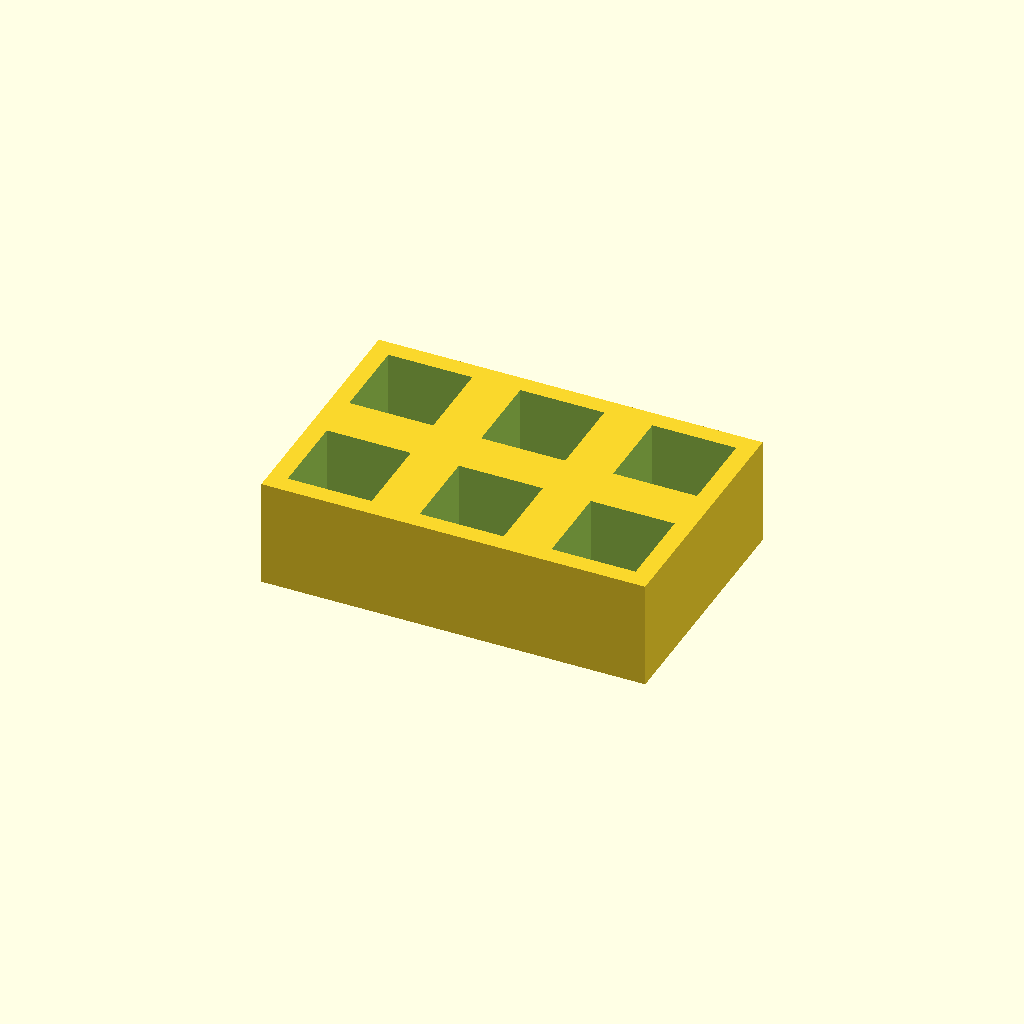
Cell 1: the model at its default parameters.
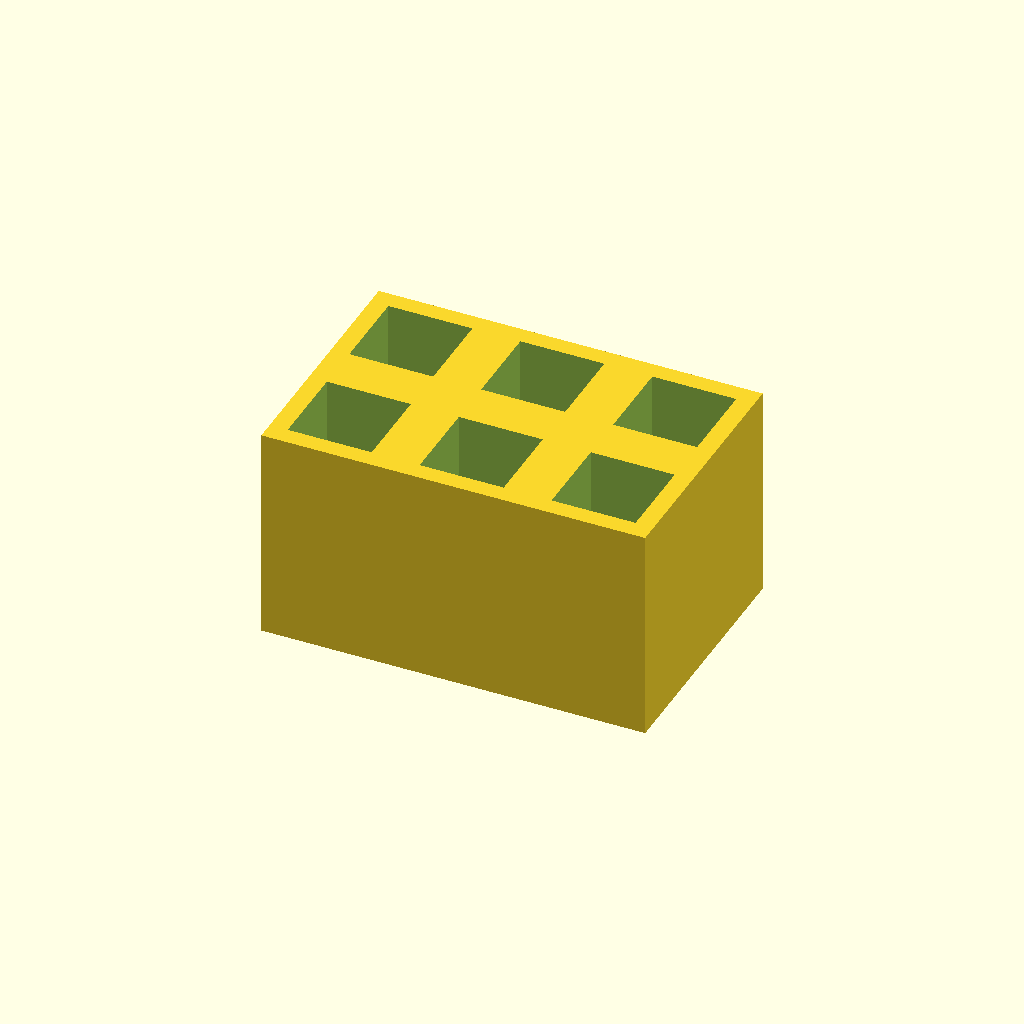
Cell 2 — thickness set to 36, the other parameters unchanged.
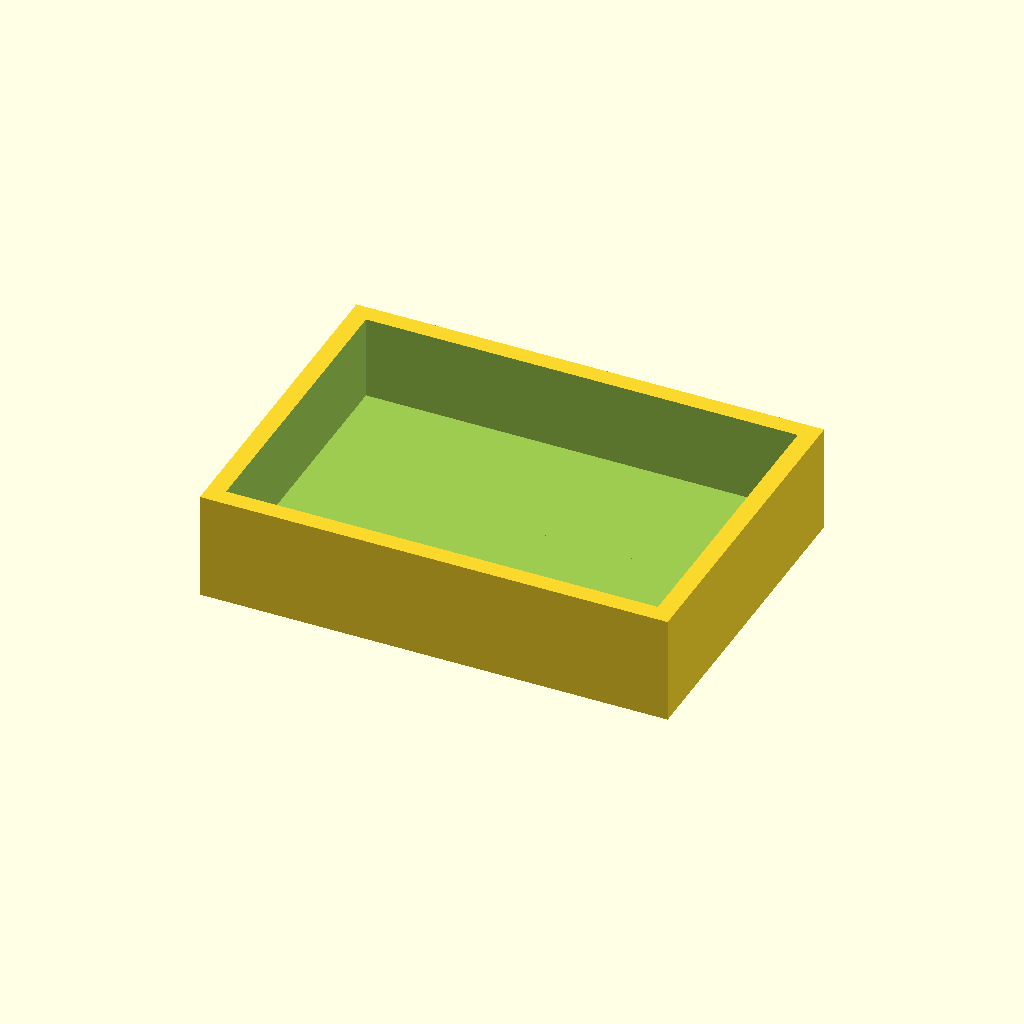
Cell 3: the same model with pocket = 28.
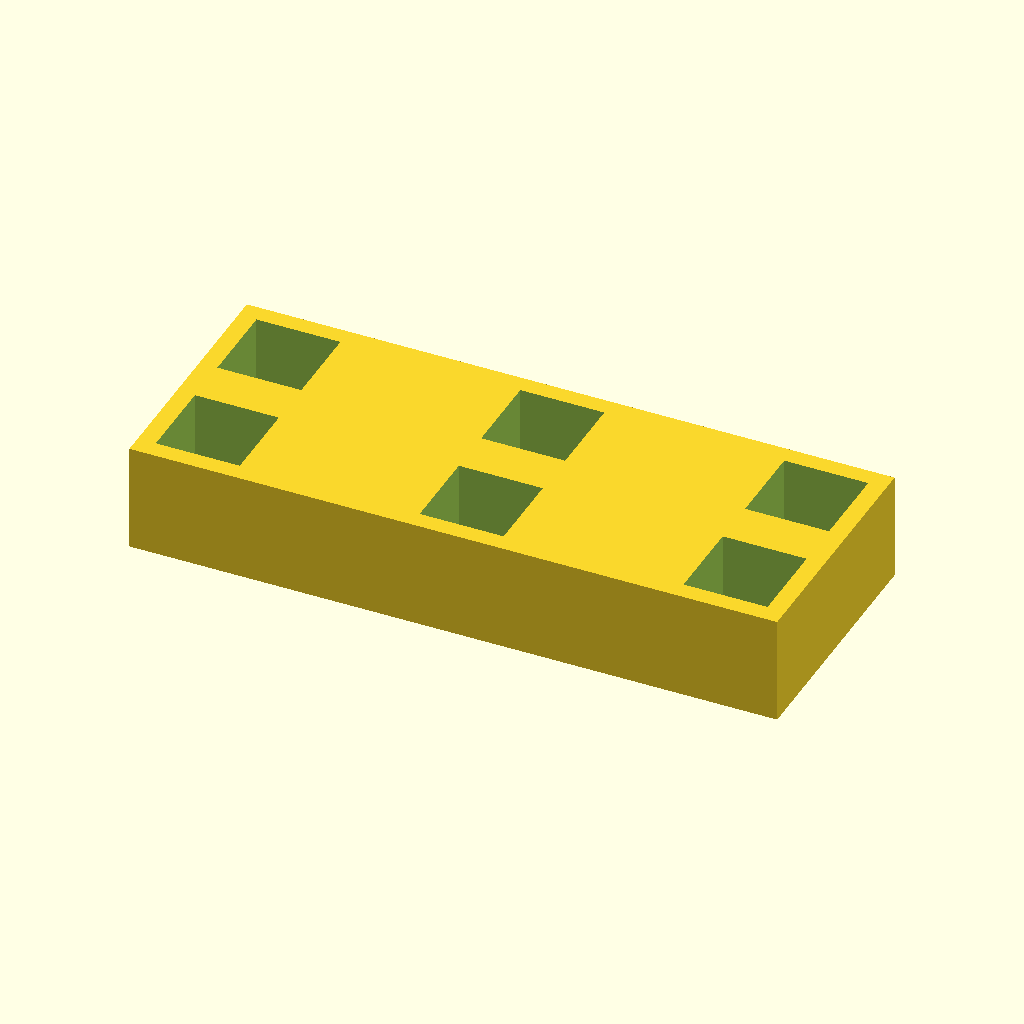
Cell 4: the same model with pitch_x = 44.
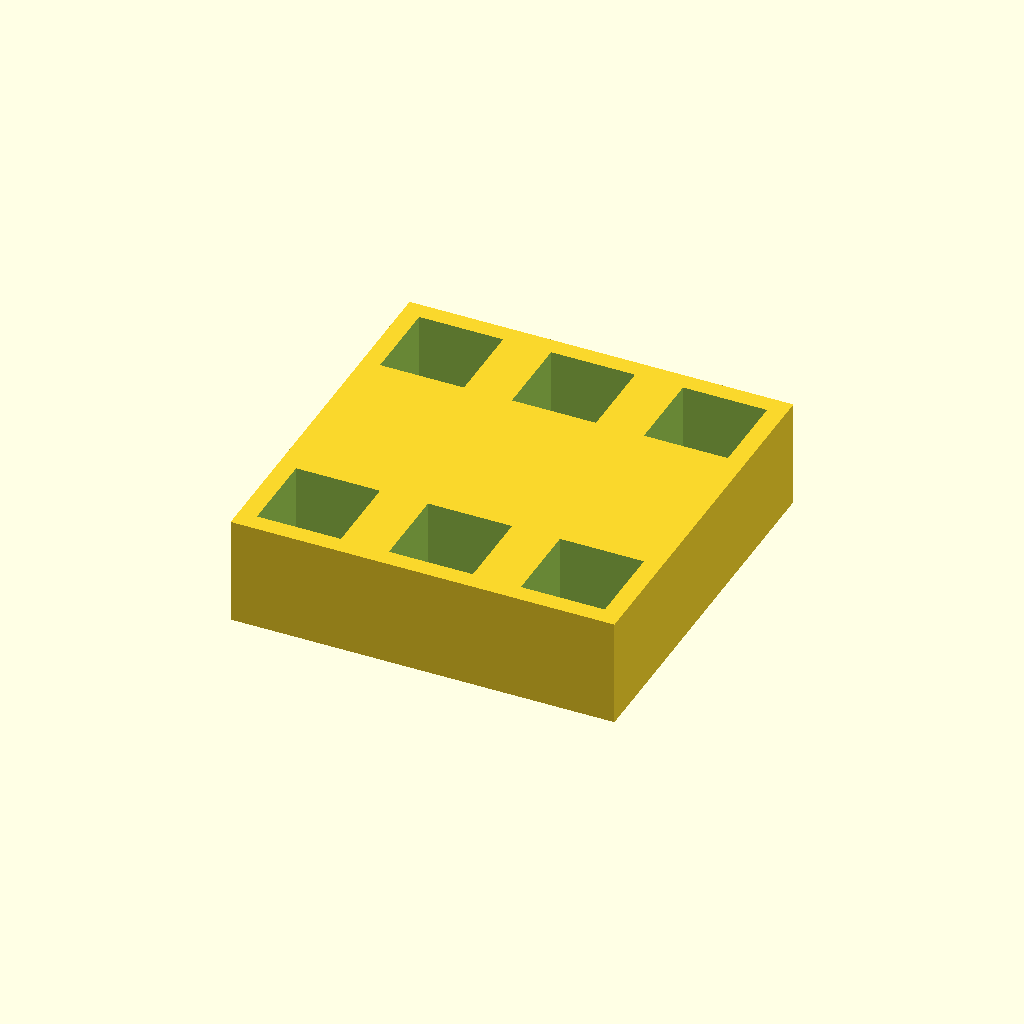
Cell 5: the same model with pitch_y = 44.
All cells are drawn from one camera (rotation 55°, 0°, 25°, orthographic, colour scheme Cornfield), so only the parameter changes between them.
Source of the model, optional_data/data/place1/pocketplates/part_0207.scad:
$fn = 32;

// ----------------------------------------------------------------------
// Pocket plate 64 x 42 x 18
// 2 x 3 pockets 14 mm square, 14 mm deep
// ----------------------------------------------------------------------

// --- parameters (mm) ---
thickness = 18;  // plate thickness
floor_t = 4;     // material left under each pocket
pocket = 14;     // pocket side length
pitch_x = 22;    // pocket pitch along X
pitch_y = 22;    // pocket pitch along Y
cols = 3;        // pockets per row
rows = 2;        // rows of pockets

// --- derived feature positions (mm) ---
depth = thickness - floor_t;        // = 14   pocket depth, down to the floor
span_x = (cols - 1) * pitch_x;      // = 44   distance between outer pockets
span_y = (rows - 1) * pitch_y;      // = 22   distance between outer pocket rows
origin_x = -span_x / 2;             // = -22   X of the first pocket
origin_y = -span_y / 2;             // = -11   Y of the first pocket
plate = [span_x + pocket + 6, span_y + pocket + 6, thickness];  // = [64, 42, 18]   overall size: pockets plus 3 mm of wall on each side
feature_centers = [
  [origin_x + 0 * pitch_x, origin_y + 0 * pitch_y],
  [origin_x + 1 * pitch_x, origin_y + 0 * pitch_y],
  [origin_x + 2 * pitch_x, origin_y + 0 * pitch_y],
  [origin_x + 0 * pitch_x, origin_y + 1 * pitch_y],
  [origin_x + 1 * pitch_x, origin_y + 1 * pitch_y],
  [origin_x + 2 * pitch_x, origin_y + 1 * pitch_y]
];   // pocket centres, used verbatim by the cutter loop

// plate outline, then one pocket per centre in feature_centers
difference() {
  cube(plate, center = true);
  for (centre = feature_centers)
    translate([centre[0] - pocket / 2, centre[1] - pocket / 2, plate[2] / 2 - depth])
      cube([pocket, pocket, depth + 1]);  // centred on the declared pocket centre
}
Parameter table extracted from the source (name, type, default, range or options):
thickness: number, default 18
floor_t: number, default 4
pocket: number, default 14
pitch_x: number, default 22
pitch_y: number, default 22
cols: number, default 3
rows: number, default 2
